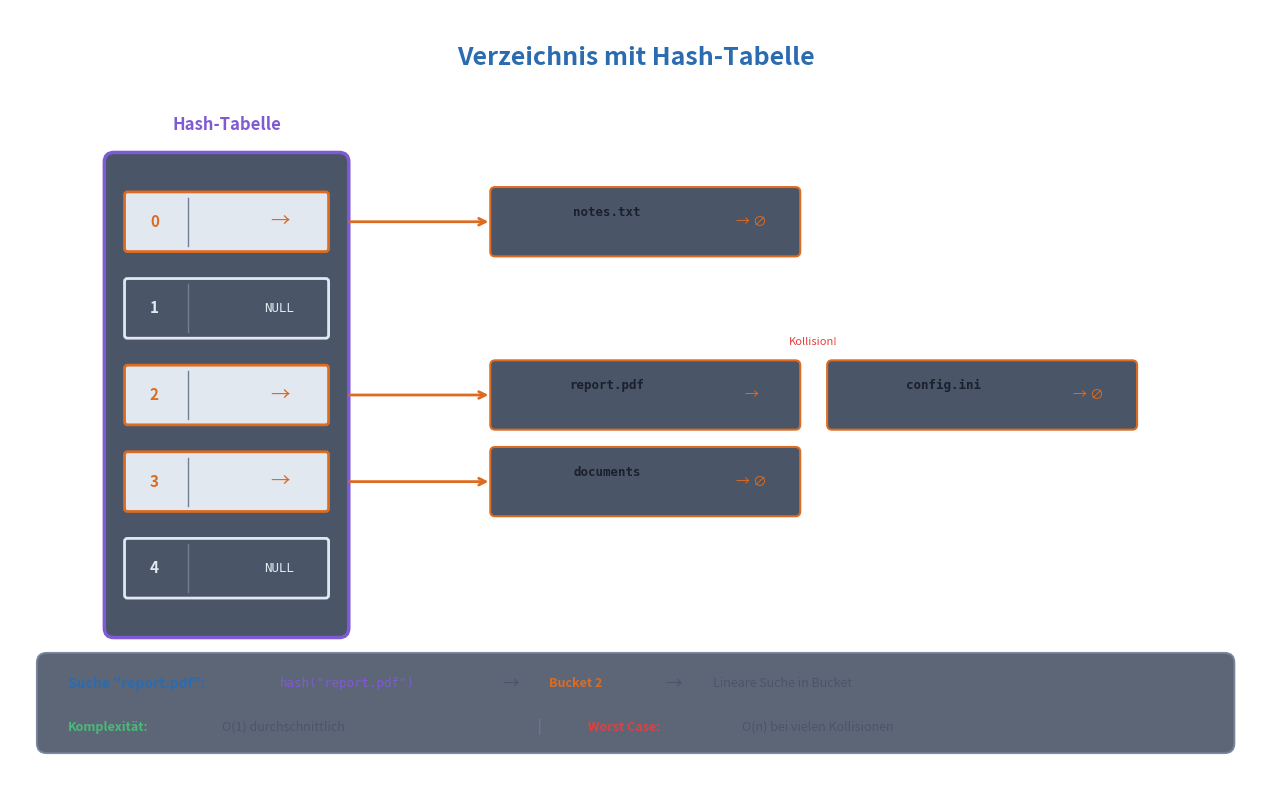

The script that saved this image: (Note: this script raises an exception after producing the figure.)
#!/usr/bin/env python3
"""
Creates a directory with hash table diagram for 03-Implementierung.md
"""

import matplotlib.pyplot as plt
import matplotlib.patches as mpatches
from matplotlib.patches import FancyBboxPatch, FancyArrowPatch, Rectangle
import numpy as np

# Set up the figure with dark theme
fig, ax = plt.subplots(1, 1, figsize=(13, 8))

# Theme-agnostic colors (work on dark and light backgrounds)
# Using colors with good contrast in both modes
text_color = '#4A5568'       # Medium gray for text (works on both)
title_color = '#2B6CB0'      # Medium blue for titles
border_color = '#718096'     # Gray for borders
highlight_bg = '#E2E8F0'     # Light gray with some opacity for boxes
journal_color = '#805AD5'    # Purple for journal
disk_color = '#3182CE'       # Blue for disk
metadata_color = '#DD6B20'   # Orange for metadata  
data_color = '#38A169'       # Green for data
success_color = '#38A169'    # Green for success
warning_color = '#DD6B20'    # Orange for warnings
danger_color = '#E53E3E'     # Red for danger
old_color = '#E53E3E'        # Red for old data
new_color = '#38A169'        # Green for new data
pointer_color = '#805AD5'    # Purple for pointer
fs_color = '#3182CE'         # Blue for filesystem
commit_color = '#38A169'     # Green for commit
desc_color = '#DD6B20'       # Orange for descriptor
# Script-specific colors
bg_color = 'none'            # Transparent background
hash_color = '#805AD5'       # Purple for hash
dir_color = '#3182CE'        # Blue for directory
entry_color = '#38A169'      # Green for entries
bucket_color = '#DD6B20'     # Orange for buckets
empty_color = '#E2E8F0'      # Light gray for empty

fig.patch.set_facecolor('none')
ax.set_facecolor('none')
ax.set_xlim(0, 13)
ax.set_ylim(0, 8)
ax.set_aspect('equal')
ax.axis('off')

# Title
ax.text(6.5, 7.5, 'Verzeichnis mit Hash-Tabelle', 
        fontsize=18, fontweight='bold', color=title_color,
        ha='center', va='center')

# ===== Hash Table =====
hash_x, hash_y = 1, 1.5
hash_width, hash_height = 2.5, 5

hash_box = FancyBboxPatch((hash_x, hash_y), hash_width, hash_height,
                           boxstyle="round,pad=0.02,rounding_size=0.1",
                           facecolor='#4A5568', edgecolor=hash_color,
                           linewidth=2.5)
ax.add_patch(hash_box)

ax.text(hash_x + hash_width/2, hash_y + hash_height + 0.3, 'Hash-Tabelle',
        fontsize=12, fontweight='bold', color=hash_color,
        ha='center', va='center')

# Hash table entries (buckets)
buckets = [
    (0, bucket_color, True),   # Has entries
    (1, empty_color, False),   # Empty
    (2, bucket_color, True),   # Has entries (collision)
    (3, bucket_color, True),   # Has entries
    (4, empty_color, False),   # Empty
]

bucket_positions = []
for i, (idx, color, has_entries) in enumerate(buckets):
    bucket_y = hash_y + hash_height - 0.7 - i * 0.9
    
    rect = FancyBboxPatch((hash_x + 0.2, bucket_y - 0.3), hash_width - 0.4, 0.6,
                          boxstyle="round,pad=0.01,rounding_size=0.03",
                          facecolor=bg_color if not has_entries else highlight_bg, 
                          edgecolor=color, linewidth=2)
    ax.add_patch(rect)
    
    ax.text(hash_x + 0.5, bucket_y, str(idx), fontsize=11, fontweight='bold',
            color=color, ha='center', va='center')
    
    # Separator
    ax.plot([hash_x + 0.85, hash_x + 0.85], [bucket_y - 0.25, bucket_y + 0.25],
            color=border_color, linewidth=1)
    
    if has_entries:
        ax.text(hash_x + 1.8, bucket_y, '→', fontsize=14, color=color,
                ha='center', va='center')
        bucket_positions.append((hash_x + hash_width, bucket_y, idx, color))
    else:
        ax.text(hash_x + 1.8, bucket_y, 'NULL', fontsize=9, color=empty_color,
                ha='center', va='center', family='monospace')

# ===== Linked Lists (Buckets content) =====
lists_x = 5

# Bucket 0 - single entry
b0_y = bucket_positions[0][1]
entry0 = FancyBboxPatch((lists_x, b0_y - 0.35), 3.2, 0.7,
                         boxstyle="round,pad=0.01,rounding_size=0.05",
                         facecolor='#4A5568', edgecolor=bucket_color, linewidth=1.5)
ax.add_patch(entry0)
ax.text(lists_x + 1.2, b0_y + 0.1, 'notes.txt', fontsize=9, color='#1A202C',
        ha='center', va='center', family='monospace', fontweight='bold')
ax.text(lists_x + 1.2, b0_y - 0.2, 'Inode: 198', fontsize=8, color=text_color,
        ha='center', va='center')
ax.text(lists_x + 2.7, b0_y, '→ ∅', fontsize=10, color=bucket_color,
        ha='center', va='center')

arrow0 = FancyArrowPatch(bucket_positions[0][:2], (lists_x, b0_y),
                          arrowstyle='->', mutation_scale=12,
                          color=bucket_color, linewidth=2)
ax.add_patch(arrow0)

# Bucket 2 - collision (two entries)
b2_y = bucket_positions[1][1]
entry2a = FancyBboxPatch((lists_x, b2_y - 0.35), 3.2, 0.7,
                          boxstyle="round,pad=0.01,rounding_size=0.05",
                          facecolor='#4A5568', edgecolor=bucket_color, linewidth=1.5)
ax.add_patch(entry2a)
ax.text(lists_x + 1.2, b2_y + 0.1, 'report.pdf', fontsize=9, color='#1A202C',
        ha='center', va='center', family='monospace', fontweight='bold')
ax.text(lists_x + 1.2, b2_y - 0.2, 'Inode: 247', fontsize=8, color=text_color,
        ha='center', va='center')
ax.text(lists_x + 2.7, b2_y, '→', fontsize=10, color=bucket_color,
        ha='center', va='center')

# Second entry in bucket 2
entry2b = FancyBboxPatch((lists_x + 3.5, b2_y - 0.35), 3.2, 0.7,
                          boxstyle="round,pad=0.01,rounding_size=0.05",
                          facecolor='#4A5568', edgecolor=bucket_color, linewidth=1.5)
ax.add_patch(entry2b)
ax.text(lists_x + 4.7, b2_y + 0.1, 'config.ini', fontsize=9, color='#1A202C',
        ha='center', va='center', family='monospace', fontweight='bold')
ax.text(lists_x + 4.7, b2_y - 0.2, 'Inode: 301', fontsize=8, color=text_color,
        ha='center', va='center')
ax.text(lists_x + 6.2, b2_y, '→ ∅', fontsize=10, color=bucket_color,
        ha='center', va='center')

# Collision label
ax.text(lists_x + 3.35, b2_y + 0.55, 'Kollision!', fontsize=8, color='#E53E3E',
        ha='center', va='center', style='italic')

arrow2 = FancyArrowPatch(bucket_positions[1][:2], (lists_x, b2_y),
                          arrowstyle='->', mutation_scale=12,
                          color=bucket_color, linewidth=2)
ax.add_patch(arrow2)

# Bucket 3 - single entry
b3_y = bucket_positions[2][1]
entry3 = FancyBboxPatch((lists_x, b3_y - 0.35), 3.2, 0.7,
                         boxstyle="round,pad=0.01,rounding_size=0.05",
                         facecolor='#4A5568', edgecolor=bucket_color, linewidth=1.5)
ax.add_patch(entry3)
ax.text(lists_x + 1.2, b3_y + 0.1, 'documents', fontsize=9, color='#1A202C',
        ha='center', va='center', family='monospace', fontweight='bold')
ax.text(lists_x + 1.2, b3_y - 0.2, 'Inode: 103', fontsize=8, color=text_color,
        ha='center', va='center')
ax.text(lists_x + 2.7, b3_y, '→ ∅', fontsize=10, color=bucket_color,
        ha='center', va='center')

arrow3 = FancyArrowPatch(bucket_positions[2][:2], (lists_x, b3_y),
                          arrowstyle='->', mutation_scale=12,
                          color=bucket_color, linewidth=2)
ax.add_patch(arrow3)

# ===== Search Example =====
search_box = FancyBboxPatch((0.3, 0.3), 12.4, 1.0,
                             boxstyle="round,pad=0.02,rounding_size=0.1",
                             facecolor='#4A5568', edgecolor=border_color,
                             linewidth=1.5, alpha=0.9)
ax.add_patch(search_box)

ax.text(0.6, 1.0, 'Suche "report.pdf":', fontsize=10, fontweight='bold', 
        color=title_color, ha='left', va='center')

ax.text(2.8, 1.0, 'hash("report.pdf")', fontsize=9, color=hash_color,
        ha='left', va='center', family='monospace')
ax.text(5.2, 1.0, '→', fontsize=12, color=text_color, ha='center', va='center')
ax.text(5.6, 1.0, 'Bucket 2', fontsize=9, color=bucket_color,
        ha='left', va='center', fontweight='bold')
ax.text(6.9, 1.0, '→', fontsize=12, color=text_color, ha='center', va='center')
ax.text(7.3, 1.0, 'Lineare Suche in Bucket', fontsize=9, color=text_color,
        ha='left', va='center')

ax.text(0.6, 0.55, 'Komplexität:', fontsize=9, fontweight='bold', 
        color='#48BB78', ha='left', va='center')
ax.text(2.2, 0.55, 'O(1) durchschnittlich', fontsize=9, color=text_color,
        ha='left', va='center')

ax.text(5.5, 0.55, '|', fontsize=10, color=border_color, ha='center', va='center')

ax.text(6.0, 0.55, 'Worst Case:', fontsize=9, fontweight='bold', 
        color='#E53E3E', ha='left', va='center')
ax.text(7.6, 0.55, 'O(n) bei vielen Kollisionen', fontsize=9, color=text_color,
        ha='left', va='center')

plt.tight_layout()
plt.savefig('/media/andhue/Wissen/open-lectures/L-Betriebssysteme, Rechnernetze und verteilte Systeme/02-Betriebssysteme/07-Dateisysteme/assets/dir-hash.png',
            dpi=150, transparent=True, edgecolor='none', bbox_inches='tight')
plt.close()

print("Created dir-hash.png")
